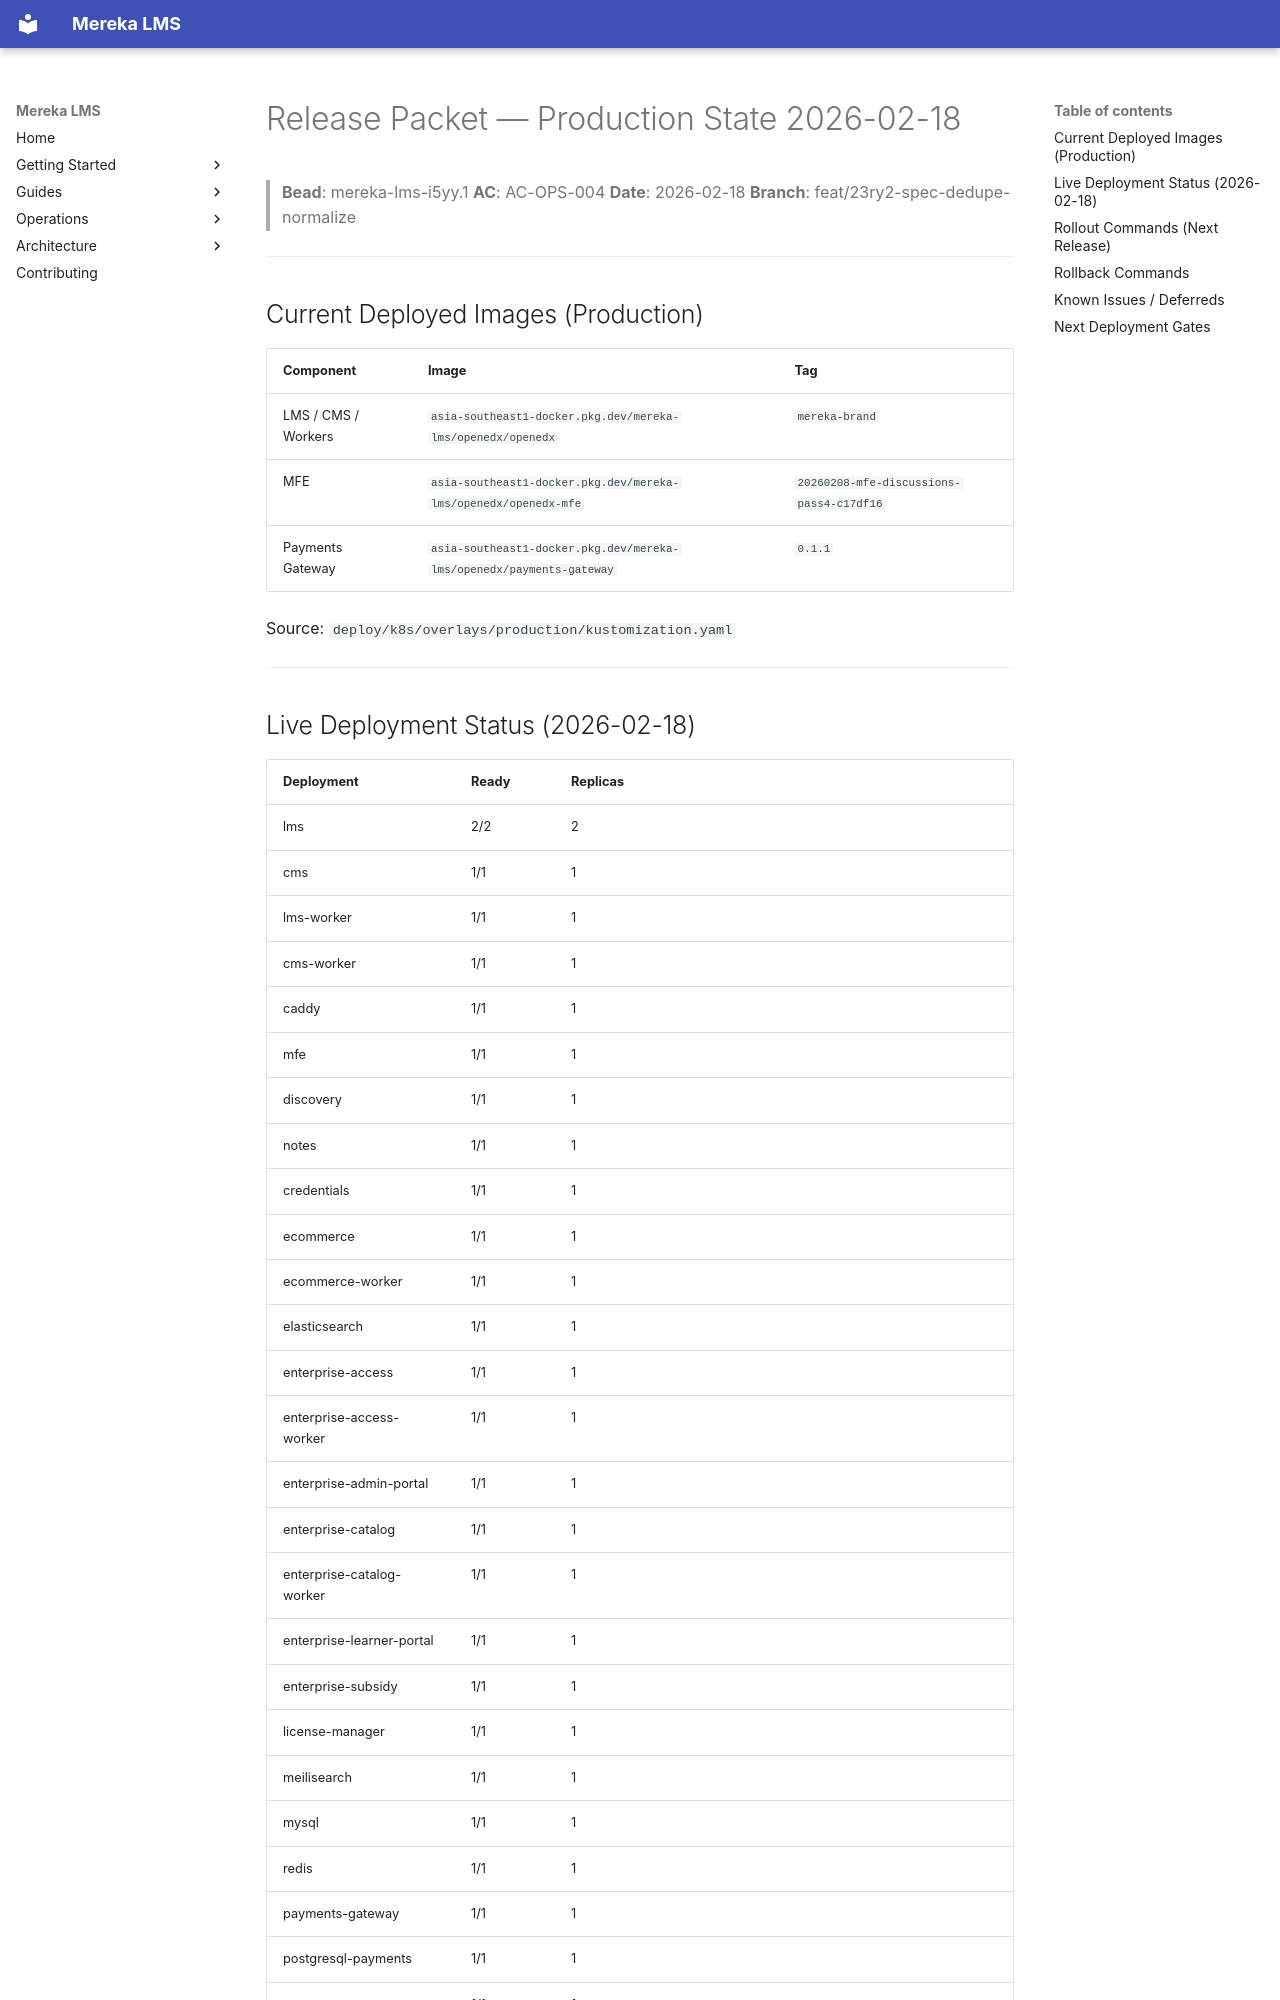

repository: lifeofgurpreet/mereka-lms-prototype · page: archive/evidence/operations/evidence/i5yy1-release-packet/index.html · generator: mkdocs

# Release Packet — Production State 2026-02-18

> **Bead**: mereka-lms-i5yy.1
> **AC**: AC-OPS-004
> **Date**: 2026-02-18
> **Branch**: feat/23ry2-spec-dedupe-normalize

---

## Current Deployed Images (Production)

| Component | Image | Tag |
|-----------|-------|-----|
| LMS / CMS / Workers | `asia-southeast1-docker.pkg.dev/mereka-lms/openedx/openedx` | `mereka-brand` |
| MFE | `asia-southeast1-docker.pkg.dev/mereka-lms/openedx/openedx-mfe` | `20260208-mfe-discussions-pass4-c17df16` |
| Payments Gateway | `asia-southeast1-docker.pkg.dev/mereka-lms/openedx/payments-gateway` | `0.1.1` |

Source: `deploy/k8s/overlays/production/kustomization.yaml`

---

## Live Deployment Status (2026-02-18)

| Deployment | Ready | Replicas |
|------------|-------|---------|
| lms | 2/2 | 2 |
| cms | 1/1 | 1 |
| lms-worker | 1/1 | 1 |
| cms-worker | 1/1 | 1 |
| caddy | 1/1 | 1 |
| mfe | 1/1 | 1 |
| discovery | 1/1 | 1 |
| notes | 1/1 | 1 |
| credentials | 1/1 | 1 |
| ecommerce | 1/1 | 1 |
| ecommerce-worker | 1/1 | 1 |
| elasticsearch | 1/1 | 1 |
| enterprise-access | 1/1 | 1 |
| enterprise-access-worker | 1/1 | 1 |
| enterprise-admin-portal | 1/1 | 1 |
| enterprise-catalog | 1/1 | 1 |
| enterprise-catalog-worker | 1/1 | 1 |
| enterprise-learner-portal | 1/1 | 1 |
| enterprise-subsidy | 1/1 | 1 |
| license-manager | 1/1 | 1 |
| meilisearch | 1/1 | 1 |
| mysql | 1/1 | 1 |
| redis | 1/1 | 1 |
| payments-gateway | 1/1 | 1 |
| postgresql-payments | 1/1 | 1 |
| smtp | 1/1 | 1 |
| xqueue | 1/1 | 1 |
| mux-delivery-monitor | 0/1 | 1 (CreateContainerConfigError — MUX_TOKEN_ID missing, non-blocking) |

**Overall**: 26/27 deployments fully ready. 1 non-blocking degraded (mux-delivery-monitor).

---
